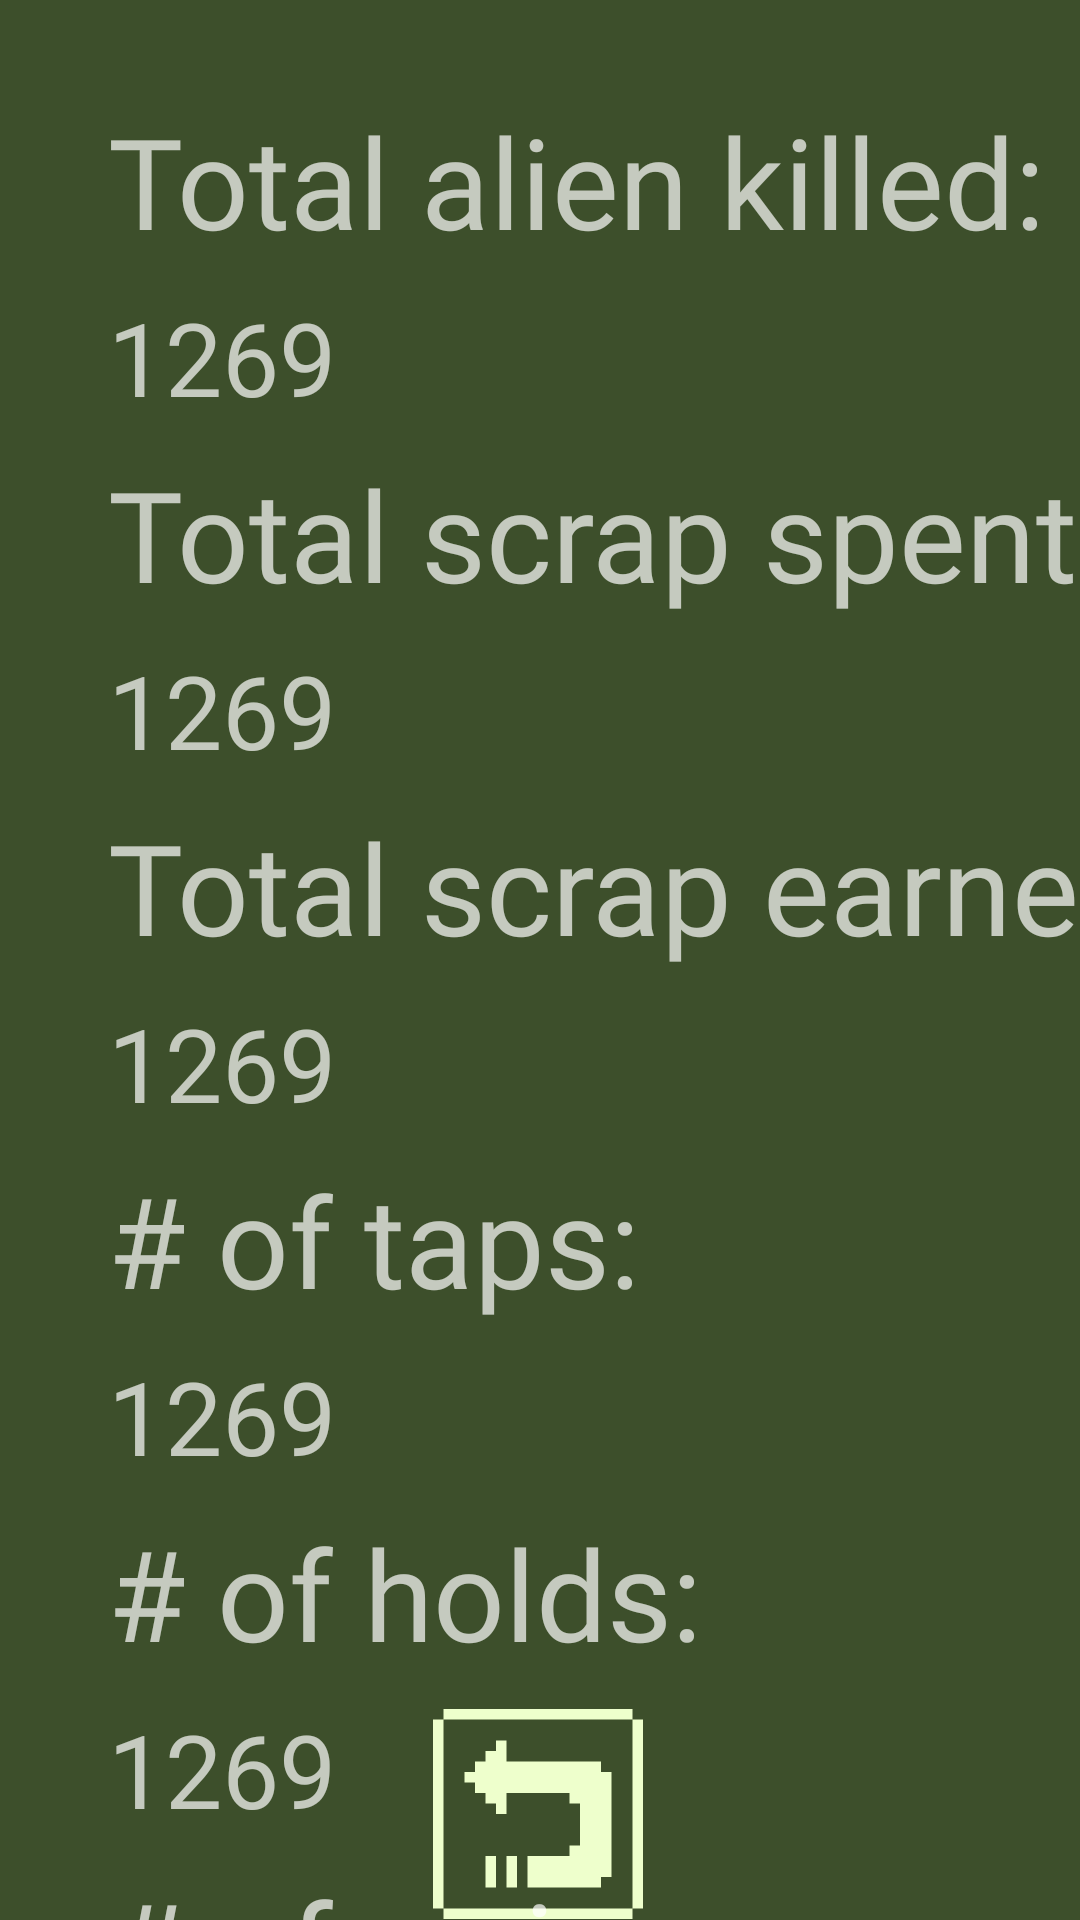

This screen was rendered from an Android layout file. Write that file and the resources it references.
<!-- AndroidManifest.xml: application theme Theme.AppCompat.NoActionBar -->
<!-- res/layout/activity_stat.xml -->
<?xml version="1.0" encoding="utf-8"?>
<androidx.constraintlayout.widget.ConstraintLayout xmlns:android="http://schemas.android.com/apk/res/android"
    xmlns:app="http://schemas.android.com/apk/res-auto"
    xmlns:tools="http://schemas.android.com/tools"
    android:layout_width="match_parent"
    android:layout_height="match_parent"
    android:background="#3D4F2B"
    tools:context=".StatActivity">

    <TextView
        android:id="@+id/tvNAliensKilled"
        android:layout_width="wrap_content"
        android:layout_height="wrap_content"
        android:layout_marginTop="8dp"
        android:fontFamily="@font/apple_kid"
        android:text="1269"
        android:textSize="34sp"
        app:layout_constraintStart_toStartOf="@+id/guideline11"
        app:layout_constraintTop_toBottomOf="@+id/tvAliensKilled" />

    <TextView
        android:id="@+id/tvTotalEarned"
        android:layout_width="wrap_content"
        android:layout_height="wrap_content"
        android:layout_marginTop="8dp"
        android:fontFamily="@font/apple_kid"
        android:text="Total scrap earned: "
        android:textSize="42sp"
        app:layout_constraintStart_toStartOf="@+id/guideline11"
        app:layout_constraintTop_toBottomOf="@+id/tvNTotalSpent" />

    <TextView
        android:id="@+id/tvNTotalSpent"
        android:layout_width="wrap_content"
        android:layout_height="wrap_content"
        android:layout_marginTop="8dp"
        android:fontFamily="@font/apple_kid"
        android:text="1269"
        android:textSize="34sp"
        app:layout_constraintStart_toStartOf="@+id/guideline11"
        app:layout_constraintTop_toBottomOf="@+id/tvTotalSpent" />

    <TextView
        android:id="@+id/tvNTotalHolds"
        android:layout_width="wrap_content"
        android:layout_height="wrap_content"
        android:layout_marginTop="8dp"
        android:fontFamily="@font/apple_kid"
        android:text="1269"
        android:textSize="34sp"
        app:layout_constraintStart_toStartOf="@+id/guideline11"
        app:layout_constraintTop_toBottomOf="@+id/tvTotalHolds" />

    <TextView
        android:id="@+id/tvNTotalSwipes"
        android:layout_width="wrap_content"
        android:layout_height="wrap_content"
        android:layout_marginTop="8dp"
        android:fontFamily="@font/apple_kid"
        android:text="1269"
        android:textSize="34sp"
        app:layout_constraintStart_toStartOf="@+id/guideline11"
        app:layout_constraintTop_toBottomOf="@+id/tvTotalSwipes" />

    <TextView
        android:id="@+id/tvNTotalTaps"
        android:layout_width="wrap_content"
        android:layout_height="wrap_content"
        android:layout_marginTop="8dp"
        android:fontFamily="@font/apple_kid"
        android:text="1269"
        android:textSize="34sp"
        app:layout_constraintStart_toStartOf="@+id/guideline11"
        app:layout_constraintTop_toBottomOf="@+id/tvTotalTaps" />

    <ImageButton
        android:id="@+id/ibStatBack"
        android:layout_width="70dp"
        android:layout_height="70dp"
        android:background="#3D4F2B"
        android:scaleType="fitXY"
        app:layout_constraintEnd_toEndOf="parent"
        app:layout_constraintHorizontal_bias="0.498"
        app:layout_constraintStart_toStartOf="parent"
        app:layout_constraintTop_toTopOf="@+id/guideline13"
        app:srcCompat="@drawable/button_back" />

    <androidx.constraintlayout.widget.Guideline
        android:id="@+id/guideline10"
        android:layout_width="wrap_content"
        android:layout_height="wrap_content"
        android:orientation="horizontal"
        app:layout_constraintGuide_percent="0.05" />

    <androidx.constraintlayout.widget.Guideline
        android:id="@+id/guideline11"
        android:layout_width="wrap_content"
        android:layout_height="wrap_content"
        android:orientation="vertical"
        app:layout_constraintGuide_percent="0.1" />

    <androidx.constraintlayout.widget.Guideline
        android:id="@+id/guideline12"
        android:layout_width="wrap_content"
        android:layout_height="wrap_content"
        android:orientation="vertical"
        app:layout_constraintGuide_percent="0.9" />

    <androidx.constraintlayout.widget.Guideline
        android:id="@+id/guideline13"
        android:layout_width="wrap_content"
        android:layout_height="wrap_content"
        android:orientation="horizontal"
        app:layout_constraintGuide_percent="0.89" />

    <androidx.constraintlayout.widget.Guideline
        android:id="@+id/guideline14"
        android:layout_width="wrap_content"
        android:layout_height="wrap_content"
        android:orientation="horizontal"
        app:layout_constraintGuide_percent="0.7" />

    <TextView
        android:id="@+id/tvAliensKilled"
        android:layout_width="wrap_content"
        android:layout_height="wrap_content"
        android:fontFamily="@font/apple_kid"
        android:text="Total alien killed: "
        android:textSize="42sp"
        app:layout_constraintStart_toStartOf="@+id/guideline11"
        app:layout_constraintTop_toTopOf="@+id/guideline10" />

    <TextView
        android:id="@+id/tvTotalSpent"
        android:layout_width="wrap_content"
        android:layout_height="wrap_content"
        android:layout_marginTop="8dp"
        android:fontFamily="@font/apple_kid"
        android:text="Total scrap spent: "
        android:textSize="42sp"
        app:layout_constraintStart_toStartOf="@+id/guideline11"
        app:layout_constraintTop_toBottomOf="@+id/tvNAliensKilled" />

    <TextView
        android:id="@+id/tvTotalTaps"
        android:layout_width="wrap_content"
        android:layout_height="wrap_content"
        android:layout_marginTop="8dp"
        android:fontFamily="@font/apple_kid"
        android:text="# of taps: "
        android:textSize="42sp"
        app:layout_constraintStart_toStartOf="@+id/guideline11"
        app:layout_constraintTop_toBottomOf="@+id/tvNTotalEarned" />

    <TextView
        android:id="@+id/tvTotalHolds"
        android:layout_width="wrap_content"
        android:layout_height="wrap_content"
        android:layout_marginTop="8dp"
        android:fontFamily="@font/apple_kid"
        android:text="# of holds: "
        android:textSize="42sp"
        app:layout_constraintStart_toStartOf="@+id/guideline11"
        app:layout_constraintTop_toBottomOf="@+id/tvNTotalTaps" />

    <TextView
        android:id="@+id/tvTotalSwipes"
        android:layout_width="wrap_content"
        android:layout_height="wrap_content"
        android:layout_marginTop="8dp"
        android:fontFamily="@font/apple_kid"
        android:text="# of swipes: "
        android:textSize="42sp"
        app:layout_constraintStart_toStartOf="@+id/guideline11"
        app:layout_constraintTop_toBottomOf="@+id/tvNTotalHolds" />

    <TextView
        android:id="@+id/tvNTotalEarned"
        android:layout_width="wrap_content"
        android:layout_height="wrap_content"
        android:layout_marginTop="8dp"
        android:fontFamily="@font/apple_kid"
        android:text="1269"
        android:textSize="34sp"
        app:layout_constraintStart_toStartOf="@+id/guideline11"
        app:layout_constraintTop_toBottomOf="@+id/tvTotalEarned" />

</androidx.constraintlayout.widget.ConstraintLayout>
<!-- resources referenced by this layout -->
<resources>
  <!-- drawable button_back: png bitmap (drawable, 20492 bytes) -->
</resources>
